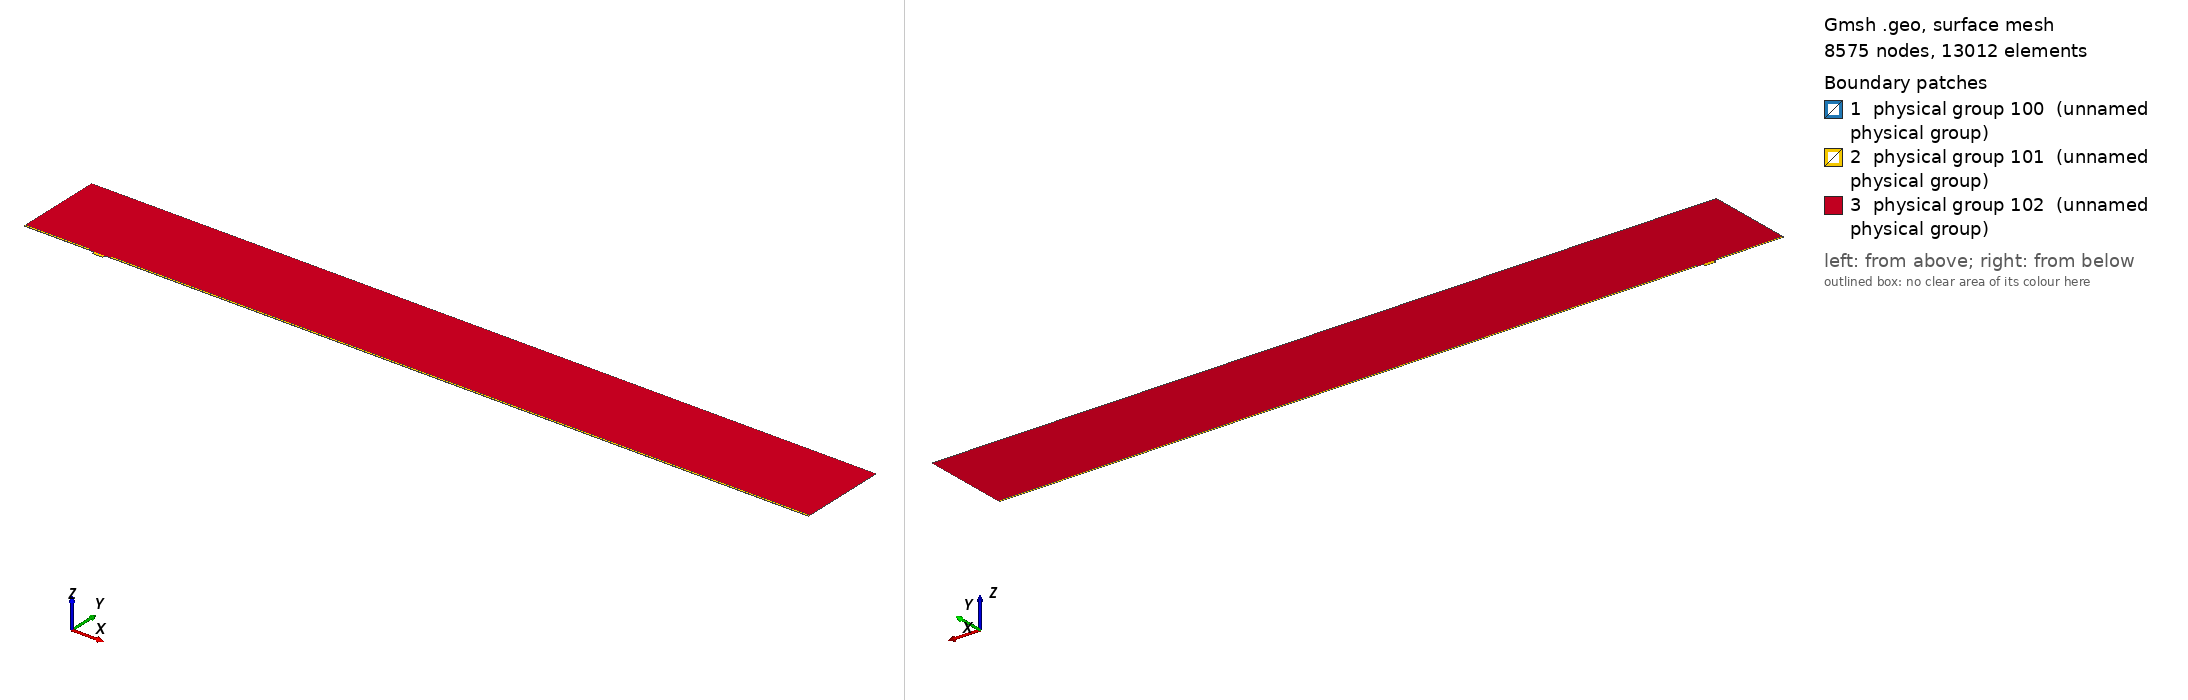

Gmsh geometry script, surface-meshed: 8575 nodes, 13012 surface elements. Boundary patches (legend numbers): 1 physical group 100 (unnamed physical group), 2 physical group 101 (unnamed physical group), 3 physical group 102 (unnamed physical group). Left view from above one corner, right view from below the opposite corner. Legend entries are the model's physical surfaces. The drawing asked Gmsh for element sizes between 1% and 20% of the model's largest extent; the script's own settings can give other sizes.

=== mesh.geo (drawn) ===
// Macro parameters
deltaStar = 1;
D = 4 * deltaStar; // depth of the gap 
W = 15 * deltaStar; // width of the gap
r = W/2; // length of non-constant quads upstream and downstream of the gap
BL = 0.25 * deltaStar; // height of the second layer of quad elements
BL_upper = 2.5 * deltaStar; // height of the third layer of quad elements
x0 = 100 * deltaStar; // x distance from inflow to gap
lengthOutflow = 1000 * deltaStar; // length after the gap
x3 = W + lengthOutflow; // last point of the domain
height = 125 * deltaStar; // height of the triangular region
triagHeightRegion_inflow = height - BL - BL_upper; // height of the triangular region


// Micro parameters
dx = 0.05; // dx of square elements near the leading and trailing edge of the gap (most resolution-demanding points in the domain)
size_triag_v_top = 16; // size of the elements in the upper triangular region

// All the value below are between 0 and 1. =1  means the elements are all equal in size. Avoid using values very close to 1, because we dividing by log(p) in the formula.
p_in_v_right = 0.87; // densitiy concentration of elements inside the gap, vertically, near the right wall.
p_in_v_left = 0.8; // densitiy concentration of elements inside the gap, vertically, near the left wall.
p_in_h = 0.9; // densitiy concentration of elements inside the gap, horizontally. 

p_out_h = 0.5; // densitiy concentration of elements outside the gap, horizontally.
p_out_h_upper = 0.5; // densitiy concentration of elements outside the gap, horizontally on the upper layer of quads
p_out_v_inflow_dense = 0.8; // densitiy concentration of elements outside the gap, vertically, near the inflow and the gap
p_out_v_inflow_sparse = 0.99; // densitiy concentration of elements outside the gap, vertically, near the inflow and far from the gap
p_out_v_outflow_dense = 0.9; // densitiy concentration of elements outside the gap, vertically, near the outflow and the gap
p_out_v_outflow_sparse = 0.995; // densitiy concentration of elements outside the gap, vertically, near the outflow and far from the gap
p_triag_h_inflow = 0.9; // densitiy concentration of elements in the triangular region of the domain, horizontally.
p_triag_h_outflow = p_triag_h_inflow; // densitiy concentration of elements in the triangular region of the domain, horizontally.

enlarge_triag_inflow = 1.1; // heigher the value, larger the elements in the triangular region near the inflow
enlarge_triag_outflow = 1.1; // heigher the value, larger the elements in the triangular region near the outflow

// Automated parameters 
a_in_v_right = dx / (W / 2);
a_in_v_left = dx / (W / 2);
a_in_h = dx / (D / 2);
a_out_h = dx / BL;
a_out_v_inflow_dense = dx / r;
a_out_v_outflow_dense = dx / r;

// for the derivation of the formula, see file 20250123_gmshFormula.md in the docs folder
N_in_v_right = Ceil( Log (a_in_v_right / (1 - p_in_v_right + a_in_v_right * p_in_v_right)) / Log(p_in_v_right) );
N_in_v_left = Ceil( Log (a_in_v_left / (1 - p_in_v_left + a_in_v_left * p_in_v_left)) / Log(p_in_v_left) );
N_in_h = Ceil( Log (a_in_h / (1 - p_in_h + a_in_h * p_in_h)) / Log(p_in_h) );
N_out_h = Ceil( Log (a_out_h / (1 - p_out_h + a_out_h * p_out_h)) / Log(p_out_h) ) + 1; // + 1 is to correct the fact that the distance is too small to properly approximate the dx length
N_out_v_inflow_dense = Ceil( Log (a_out_v_inflow_dense / (1 - p_out_v_inflow_dense + a_out_v_inflow_dense * p_out_v_inflow_dense)) / Log(p_out_v_inflow_dense) );
N_out_v_outflow_dense = Ceil( Log (a_out_v_outflow_dense / (1 - p_out_v_outflow_dense + a_out_v_outflow_dense * p_out_v_outflow_dense)) / Log(p_out_v_outflow_dense) );

p_for_a_out_v_inflow_sparse_computation = p_out_v_inflow_dense;
p_for_a_out_v_outflow_sparse_computation = (p_out_v_outflow_dense + p_out_v_outflow_dense) / 2;
a_out_v_inflow_sparse = r / (x0 - r) * (1 - p_for_a_out_v_inflow_sparse_computation) / (1 - p_for_a_out_v_inflow_sparse_computation^(N_out_v_inflow_dense + 1));
a_out_v_outflow_sparse = r / (lengthOutflow - r) * (1 - p_for_a_out_v_outflow_sparse_computation) / (1 - p_for_a_out_v_outflow_sparse_computation^(N_out_v_outflow_dense + 1));

N_out_v_inflow_sparse = Ceil( Log(a_out_v_inflow_sparse / (1 - p_out_v_inflow_sparse + a_out_v_inflow_sparse * p_out_v_inflow_sparse)) / Log(p_out_v_inflow_sparse) );
N_out_v_outflow_sparse = Ceil( Log(a_out_v_outflow_sparse / (1 - p_out_v_outflow_sparse + a_out_v_outflow_sparse * p_out_v_outflow_sparse)) / Log(p_out_v_outflow_sparse) );


// second layer of quads
a_out_h_upper = (BL) / (BL_upper) * (1 - p_out_h) / (1 - p_out_h^(N_out_h + 1));
N_out_h_upper = Ceil( Log(a_out_h_upper / (1 - p_out_h_upper + a_out_h_upper * p_out_h_upper)) / Log(p_out_h_upper) );

Printf("a_out_h_upper = %f\n", a_out_h_upper);
Printf("N_out_h_upper = %f\n", N_out_h_upper);

// ---------------------------
// for triangular region
// ---------------------------
a_triag_h_inflow = (BL_upper) / (triagHeightRegion_inflow) * (1 - p_out_h_upper) / (1 - p_out_h_upper^(N_out_h_upper + 1));
a_triag_h_outflow = a_triag_h_inflow;
N_triag_v_top = Ceil( (x3 + x0) / size_triag_v_top ); // we assume p_triag_v = 1, otherwise the formula is different
N_triag_h_inflow = Ceil( Log(a_triag_h_inflow / (1 - p_triag_h_inflow + a_triag_h_inflow * p_triag_h_inflow)) / Log(p_triag_h_inflow) );
N_triag_h_outflow = Ceil( Log(a_triag_h_outflow / (1 - p_triag_h_outflow + a_triag_h_outflow * p_triag_h_outflow)) / Log(p_triag_h_outflow) );
N_triag_h_inflow = Ceil( N_triag_h_inflow / enlarge_triag_inflow );
N_triag_h_outflow = Ceil( N_triag_h_outflow / enlarge_triag_outflow );

Point(1) = {-x0, 0, 0};
Point(2) = {0,0,0};
Point(3) = {0,-D,0};
Point(4) = {W,-D,0};
Point(5) = {W,0,0};
Point(6) = {x3,0,0};
Point(8) = {x3,height,0};
Point(7) = {x3,BL,0};
Point(9) = {-x0,height,0};
Point(10) = {-x0,BL,0};
Point(11) = {0,BL,0};
Point(12) = {W,BL,0};
Point(13) = {W/2,0,0};
Point(14) = {W/2,BL,0};
Point(15) = {0,-D/2,0};
Point(16) = {W/2,-D,0};
Point(17) = {W,-D/2,0};
Point(18) = {-r,0,0};
Point(19) = {-r,BL,0};
Point(20) = {W + r,0,0};
Point(21) = {W + r,BL,0};
Point(22) = {-x0,BL+BL_upper,0};
Point(23) = {-r,BL+BL_upper,0};
Point(24) = {W + r,BL+BL_upper,0};
Point(25) = {x3,BL+BL_upper,0};

Line(1) = {1,18};
Line(2) = {2,15};
Line(3) = {3,16};
Line(4) = {4,17};
Line(5) = {5,20};
Line(6) = {6,7};
Line(7) = {7,25};
Line(8) = {8,9};
Line(9) = {9,22};
Line(10) = {10,19};
Line(11) = {10,1};
Line(12) = {11,14};
Line(13) = {12,21};
Line(14) = {2,13};
Line(15) = {15,3};
Line(16) = {16,4};
Line(17) = {17,5};
Line(18) = {13,5};
Line(19) = {14,12};
Line(20) = {18,2};
Line(21) = {20,6};
Line(22) = {21,7};
Line(23) = {19,11};
Line(24) = {22,10};
Line(25) = {25,8};
Line(26) = {25,24};
Line(27) = {22,23};
Line(28) = {23,19};
Line(29) = {24,21};

// outer quads
Curve Loop(1) = {5, 21, 6, -22, -13, -19, -12, -23, -10, 11, 1, 20, 14, 18};
Plane Surface(1) = {1};

// inside gap
Curve Loop(2) = {2, 15, 3, 16, 4, 17, -18, -14};
Plane Surface(2) = {2};

// triangular region
Curve Loop(3) = {23, 12, 19, 13, -29, -26, 25, 8, 9, 27, 28};
Plane Surface(3) = {3};

// 3rd layer of quads
Curve Loop(4) = {-24, 27, 28,-10};
Curve Loop(5) = {-29, -26, -7, -22};

Plane Surface(4) = {4};
Plane Surface(5) = {5};


// This defines the surfaces that will be meshed with quad elements
Transfinite Surface {1} = {1, 6, 7, 10};
Transfinite Surface {2} = {3, 4, 5, 2}; // number '2' must match the number '2' of plane surface
Transfinite Surface {4} = {19, 23, 22, 10};
Transfinite Surface {5} = {7, 25, 24, 21};

Transfinite Curve {18, 16, 19} = N_in_v_right Using Progression p_in_v_right;
Transfinite Curve {-14, -3, -12} = N_in_v_left Using Progression p_in_v_left;
Transfinite Curve {-2, 15, 17, -4} = N_in_h Using Progression p_in_h;

Transfinite Curve {11, -6} = N_out_h Using Progression p_out_h;
Transfinite Curve {24, 28, 29, -7} = N_out_h_upper Using Progression p_out_h_upper;
Transfinite Curve {10, 1, 27} = N_out_v_inflow_sparse Using Progression p_out_v_inflow_sparse;
Transfinite Curve {20, 23} = N_out_v_inflow_dense Using Progression p_out_v_inflow_dense;
Transfinite Curve {-21, -22, 26} = N_out_v_outflow_sparse Using Progression p_out_v_outflow_sparse;
Transfinite Curve {-5, -13} = N_out_v_outflow_dense Using Progression p_out_v_outflow_dense;

Recombine Surface {1, 2, 4, 5};

// for triangluar region
Transfinite Curve {8} = N_triag_v_top Using Progression 1;
Transfinite Curve {-25} = N_triag_h_outflow Using Progression p_triag_h_outflow;
Transfinite Curve {9} = N_triag_h_inflow Using Progression p_triag_h_inflow;


// defining boundary
Physical Curve(1) = {9,24,11}; // inlet
Physical Curve(2) = {7,25,6}; // outlet
Physical Curve(3) = {8}; // top
Physical Curve(4) = {1, 20, 2, 15, 3, 16, 4, 17, 5, 21}; // wall


Physical Surface(100) = {1};
Physical Surface(101) = {2, 4, 5};
Physical Surface(102) = {3};
